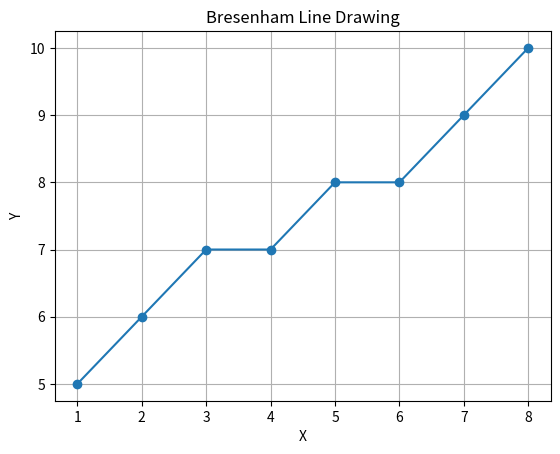

Reproduce this figure in Python.
import matplotlib.pyplot as plt

def drawLine(x0, y0, x1, y1):
    # Calculate the differences and absolute values
    dx = abs(x1 - x0)
    dy = abs(y1 - y0)

    # Determine the slope of the line
    isSteep = dy > dx

    # Swap the coordinates if the line is steep
    if isSteep:
        x0, y0 = y0, x0
        x1, y1 = y1, x1

    # Swap the endpoints if x0 > x1
    if x0 > x1:
        x0, x1 = x1, x0
        y0, y1 = y1, y0

    # Recalculate the differences and absolute values
    dx = x1 - x0
    dy = abs(y1 - y0)

    # Calculate the decision parameter
    p = 2 * dy - dx

    # Determine the direction of increment in y
    yStep = 1 if y0 < y1 else -1

    # Generate the points of the line
    x = x0
    y = y0
    points = []
    for _ in range(dx + 1):
        # Append the current point to the list
        point = (y, x) if isSteep else (x, y)
        points.append(point)

        # Update the decision parameter
        p += 2 * dy
        if p >= 0:
            y += yStep
            p -= 2 * dx

        # Move to the next x-coordinate
        x += 1

    return points

# Define the line coordinates
x0, y0 = 1, 5
x1, y1 = 8, 9

# Call the line drawing function
linePoints = drawLine(x0, y0, x1, y1)

# Print the points
print("Line Points:")
for point in linePoints:
    print(point)

# Plot the line
xCoords, yCoords = zip(*linePoints)
plt.plot(xCoords, yCoords, marker='o')
plt.xlabel('X')
plt.ylabel('Y')
plt.title('Bresenham Line Drawing')
plt.grid(True)
plt.show()
